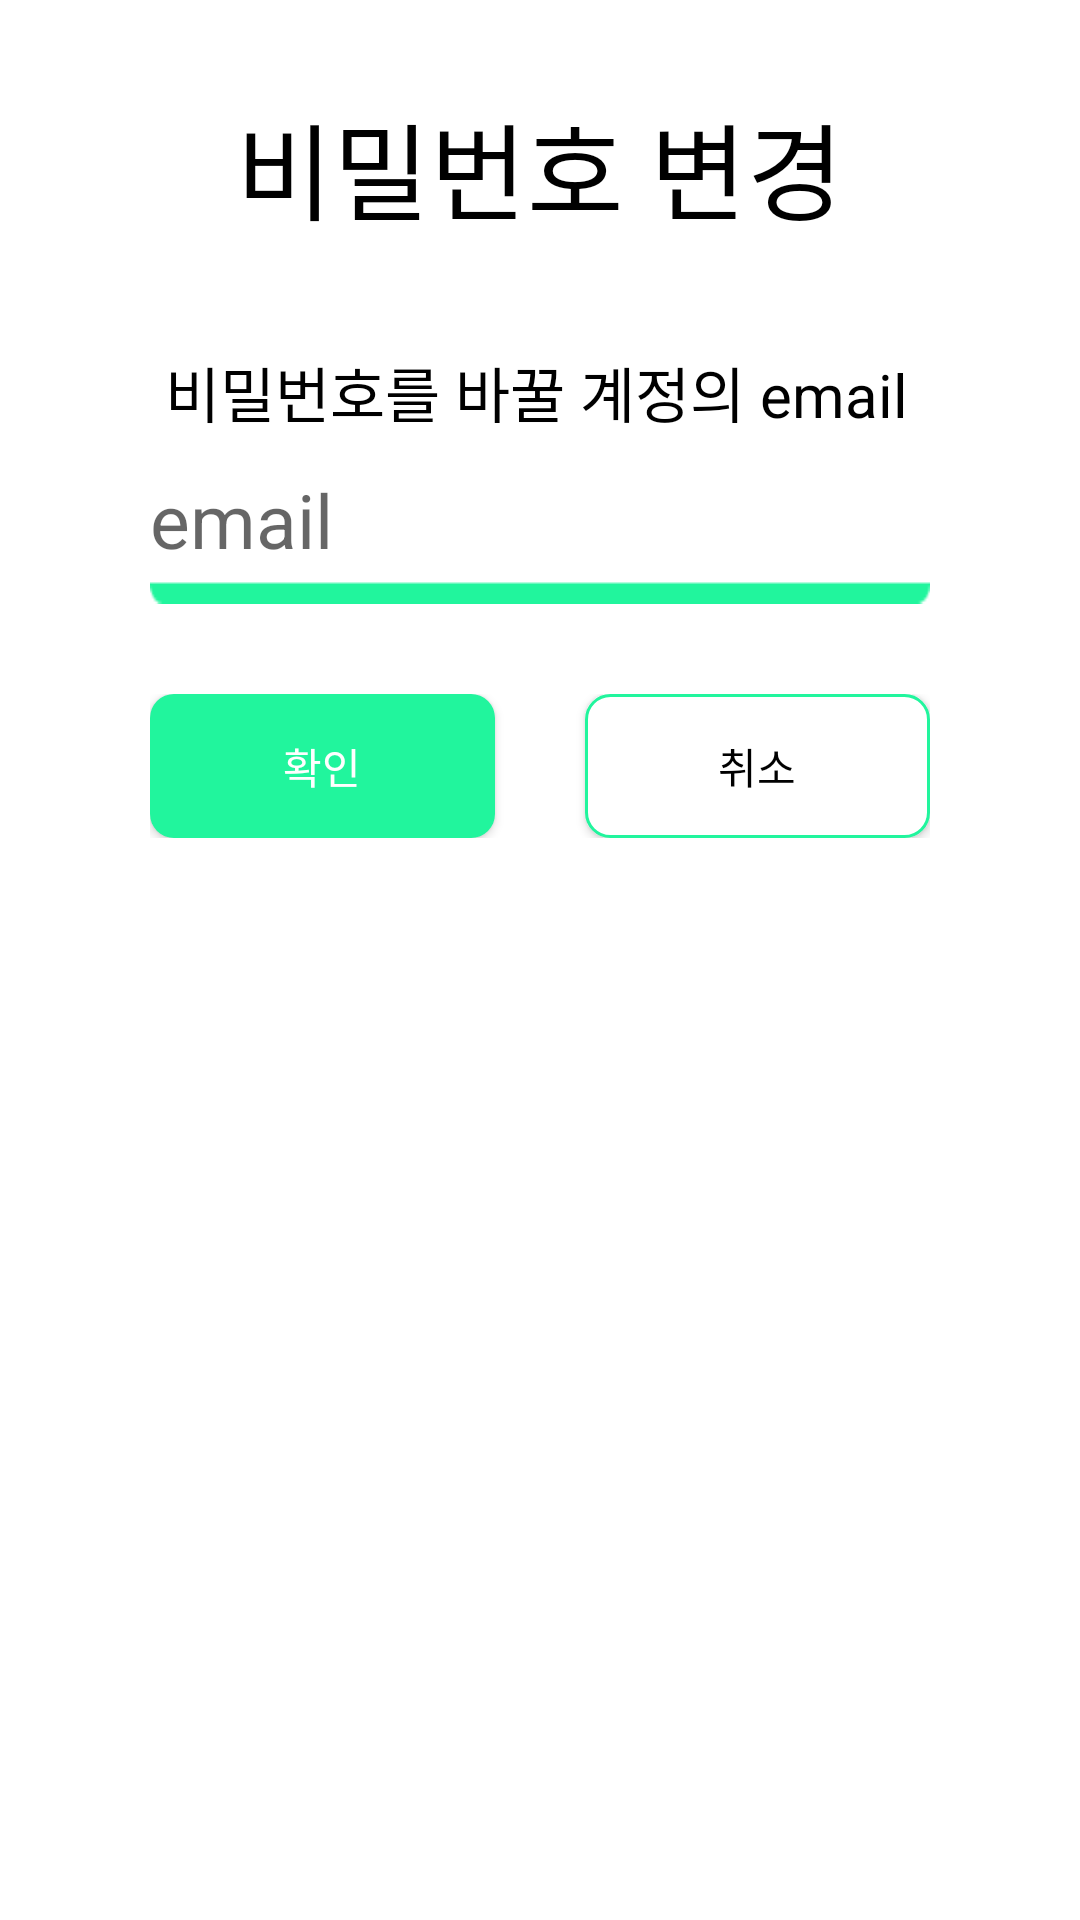

Layout XML and referenced resources for this Android screen:
<!-- AndroidManifest.xml: application theme Theme.Planer -->
<!-- res/layout/custom_dialog_find_password.xml -->
<?xml version="1.0" encoding="utf-8"?>
<androidx.constraintlayout.widget.ConstraintLayout
    xmlns:android="http://schemas.android.com/apk/res/android"
    xmlns:app="http://schemas.android.com/apk/res-auto"
    android:layout_width="match_parent"
    android:layout_height="wrap_content"
    android:background="@drawable/dialog_bg">

    <ProgressBar
        android:id="@+id/change_password_progress_bar"
        android:layout_width="wrap_content"
        android:layout_height="wrap_content"
        android:visibility="gone"
        app:layout_constraintTop_toTopOf="parent"
        app:layout_constraintStart_toStartOf="parent"
        app:layout_constraintBottom_toBottomOf="parent"
        app:layout_constraintEnd_toEndOf="parent"/>

    <LinearLayout
        android:layout_width="match_parent"
        android:layout_height="match_parent"
        android:orientation="vertical">

        <TextView
            android:layout_width="wrap_content"
            android:layout_height="wrap_content"
            android:layout_gravity="center"
            android:layout_marginTop="30dp"
            android:text="비밀번호 변경"
            android:textSize="35sp" />

        <TextView
            android:layout_width="wrap_content"
            android:layout_height="wrap_content"
            android:layout_marginStart="55dp"
            android:layout_marginTop="35dp"
            android:text="비밀번호를 바꿀 계정의 email"
            android:textSize="20sp" />

        <EditText
            android:id="@+id/get_email_text"
            android:layout_width="match_parent"
            android:layout_height="wrap_content"
            android:layout_marginStart="50dp"
            android:layout_marginEnd="50dp"
            android:background="@drawable/edit_text_bg"
            android:hint="email"
            android:textSize="25sp" />

        <LinearLayout
            android:layout_width="match_parent"
            android:layout_height="wrap_content"
            android:layout_marginStart="50dp"
            android:layout_marginEnd="50dp"
            android:layout_marginTop="30dp"
            android:layout_marginBottom="30dp">

            <androidx.appcompat.widget.AppCompatButton
                android:id="@+id/update_password_button"
                android:layout_width="wrap_content"
                android:layout_height="wrap_content"
                android:text="확인"
                android:textColor="@color/white"
                android:background="@drawable/button_bg1"
                android:layout_gravity="center"
                android:layout_weight="1" />

            <androidx.appcompat.widget.AppCompatButton
                android:id="@+id/update_password_cancel_button"
                android:layout_width="wrap_content"
                android:layout_height="wrap_content"
                android:text="취소"
                android:layout_marginStart="30dp"
                android:background="@drawable/button_bg2"
                android:layout_gravity="center"
                android:layout_weight="1" />
        </LinearLayout>


    </LinearLayout>
</androidx.constraintlayout.widget.ConstraintLayout>
<!-- resources referenced by this layout -->
<resources>
  <color name="white">#FFFFFFFF</color>
  <!-- drawable button_bg1 (drawable) -->
  <?xml version="1.0" encoding="utf-8"?>
  <shape xmlns:android="http://schemas.android.com/apk/res/android">
      <size android:height="40dp" android:width="90dp"/>
      <solid android:color="@color/main_color" />
      <corners android:radius="8dp" />
  </shape>
  <!-- drawable button_bg2 (drawable) -->
  <?xml version="1.0" encoding="utf-8"?>
  <shape xmlns:android="http://schemas.android.com/apk/res/android">
      <size android:height="40dp" android:width="90dp"/>
      <solid android:color="@color/white"/>
      <corners android:radius="8dp"/>
      <stroke android:color="@color/main_color" android:width="1dp"/>
  </shape>
  <!-- drawable edit_text_bg: png bitmap (drawable, 355 bytes) -->
  <style name="Theme.Planer" parent="Theme.MaterialComponents.DayNight.NoActionBar">
          
          <item name="colorPrimary">@color/main_color</item>
          <item name="colorPrimaryVariant">@color/purple_700</item>
          <item name="colorOnPrimary">@color/white</item>
          
          <item name="colorSecondary">#1ED589</item>
          <item name="colorSecondaryVariant">@color/teal_700</item>
          <item name="colorOnSecondary">@color/black</item>
          
          <item name="android:statusBarColor" tools:targetApi="l">#CCE5E5E5</item>
          
          <item name="fontFamily">@font/nanum_pen_script_regular</item>
          <item name="android:textColor">@color/black</item>
      </style>
  <color name="main_color">#21F59D</color>
  <color name="purple_700">#FF3700B3</color>
  <color name="teal_700">#FF018786</color>
  <color name="black">#FF000000</color>
</resources>
